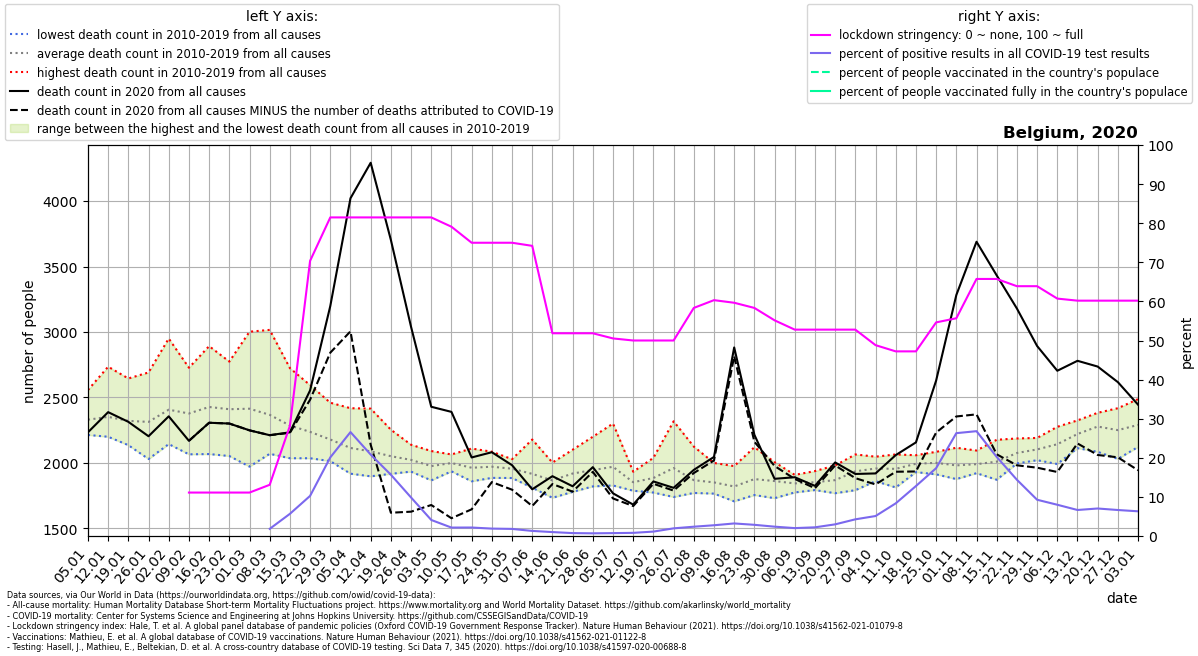

The data file committed next to this chart (first rows):
location, date, time, time_unit, deaths_2010_all_ages, deaths_2011_all_ages, deaths_2012_all_ages, deaths_2013_all_ages, deaths_2014_all_ages, deaths_2015_all_ages, deaths_2016_all_ages, deaths_2017_all_ages, deaths_2018_all_ages, deaths_2019_all_ages, deaths_2020_all_ages, deaths_2021_all_ages, new_deaths, new_cases_smoothed, new_tests_smoothed, stringency_index, people_vaccinated, people_fully_vaccinated, population, positive_test_percent
Belgium, 2020-01-05, 1, weekly, 2280, 2334, 2286, 2236, 2214, 2461, 2244, 2557, 2382, 2308, 2234, 2473, , , , , , , , 
Belgium, 2020-01-12, 2, weekly, 2352, 2323, 2218, 2267, 2200, 2525, 2234, 2735, 2317, 2347, 2388, 2406, , , , , , , , 
Belgium, 2020-01-19, 3, weekly, 2303, 2191, 2232, 2238, 2136, 2526, 2295, 2645, 2336, 2312, 2314, 2439, , , , , , , , 
Belgium, 2020-01-26, 4, weekly, 2226, 2030, 2233, 2444, 2090, 2510, 2263, 2691, 2253, 2395, 2204, 2443, , , , , , , , 
Belgium, 2020-02-02, 5, weekly, 2248, 2144, 2358, 2576, 2190, 2644, 2180, 2950, 2355, 2421, 2356, 2279, , , , , , , , 
Belgium, 2020-02-09, 6, weekly, 2151, 2066, 2445, 2448, 2225, 2727, 2127, 2691, 2353, 2544, 2169, 2228, 0.0, 0.143, , 11.11, , , 11589616, 
Belgium, 2020-02-16, 7, weekly, 2260, 2068, 2717, 2444, 2167, 2892, 2121, 2631, 2565, 2409, 2307, 2316, 0.0, 0.02043, , 11.11, , , 11589616, 
Belgium, 2020-02-23, 8, weekly, 2210, 2053, 2770, 2435, 2196, 2774, 2230, 2389, 2628, 2418, 2301, 2144, 0.0, 0.0, , 11.11, , , 11589616, 
Belgium, 2020-03-01, 9, weekly, 2116, 1972, 2650, 2549, 2131, 2643, 2336, 2315, 3002, 2428, 2249, 2015, 0.0, 0.02043, , 11.11, , , 11589616, 
Belgium, 2020-03-08, 10, weekly, 2144, 2144, 2480, 2572, 2070, 2457, 2264, 2138, 3016, 2389, 2212, 2160, 0.0, 11.51, 629.0, 13.1, , , 11589616, 1.83
Belgium, 2020-03-15, 11, weekly, 2092, 2077, 2427, 2343, 2198, 2380, 2248, 2036, 2724, 2335, 2234, 2102, 4.0, 55.02, 970.7, 28.17, , , 11589616, 5.668
Belgium, 2020-03-22, 12, weekly, 2036, 2049, 2162, 2364, 2152, 2380, 2364, 2106, 2594, 2167, 2554, 2111, 71.0, 220.1, 2146, 70.37, , , 11589616, 10.26
Belgium, 2020-03-29, 13, weekly, 2024, 2014, 2206, 2365, 2048, 2270, 2273, 2068, 2460, 2063, 3198, 2223, 356.0, 660.9, 3287, 81.48, , , 11589616, 20.1
Belgium, 2020-04-05, 14, weekly, 1918, 1936, 2099, 2418, 2175, 2163, 2080, 1969, 2203, 2183, 4021, 2212, 1016, 1274, 4795, 81.48, , , 11589616, 26.58
Belgium, 2020-04-12, 15, weekly, 1948, 1898, 2122, 2415, 2028, 2218, 2160, 1954, 2175, 1969, 4292, 2166, 2153, 1364, 6552, 81.48, , , 11589616, 20.82
Belgium, 2020-04-19, 16, weekly, 1929, 2046, 2110, 2254, 1920, 2152, 2049, 1917, 2044, 2095, 3703, 2215, 2083, 1351, 8617, 81.48, , , 11589616, 15.67
Belgium, 2020-04-26, 17, weekly, 1956, 1934, 2027, 2139, 2017, 2087, 1996, 2079, 1953, 2046, 3039, 2201, 1411, 1214, 12325, 81.48, , , 11589616, 9.847
Belgium, 2020-05-03, 18, weekly, 1894, 1882, 2091, 1940, 1892, 2005, 2087, 2091, 1867, 2011, 2429, 2260, 750.0, 764.8, 18654, 81.48, , , 11589616, 4.1
Belgium, 2020-05-10, 19, weekly, 1967, 1962, 2020, 1960, 1936, 2063, 2065, 2009, 1980, 2034, 2390, 2070, 812.0, 445.1, 20672, 79.1, , , 11589616, 2.153
Belgium, 2020-05-17, 20, weekly, 1989, 1872, 1879, 1988, 2000, 1976, 1926, 2110, 1860, 2034, 2042, 2025, 396.0, 403, 18579, 75.0, , , 11589616, 2.169
Belgium, 2020-05-24, 21, weekly, 1886, 1959, 2086, 1984, 1948, 1950, 1946, 2009, 1951, 1995, 2082, 1987, 228.0, 277, 14646, 75.0, , , 11589616, 1.891
Belgium, 2020-05-31, 22, weekly, 2029, 1997, 1904, 2017, 1957, 1905, 1885, 1981, 1953, 1933, 1983, 1979, 187.0, 222.1, 12261, 75.0, , , 11589616, 1.812
Belgium, 2020-06-07, 23, weekly, 1882, 1870, 1897, 2179, 1948, 1942, 1856, 1815, 1811, 1966, 1799, 1871, 128.0, 141.3, 10869, 74.21, , , 11589616, 1.3
Belgium, 2020-06-14, 24, weekly, 1736, 1888, 1845, 1999, 1898, 2003, 1851, 1868, 1734, 1847, 1899, 1959, 60.0, 123.3, 12281, 51.85, , , 11589616, 1.004
Belgium, 2020-06-21, 25, weekly, 1961, 1832, 1902, 2032, 1853, 1900, 1920, 2101, 1779, 1913, 1822, 1770, 41.0, 93.71, 12640, 51.85, , , 11589616, 0.7414
Belgium, 2020-06-28, 26, weekly, 2200, 2037, 2016, 1850, 1865, 1888, 1846, 1821, 1950, 1980, 1968, 1913, 36.0, 90.86, 13278, 51.85, , , 11589616, 0.6842
Belgium, 2020-07-05, 27, weekly, 2063, 1970, 1864, 1828, 1867, 2301, 1899, 1901, 2080, 1935, 1768, 1805, 39.0, 93.9, 12725, 50.53, , , 11589616, 0.7379
Belgium, 2020-07-12, 28, weekly, 1871, 1798, 1816, 1882, 1853, 1908, 1933, 1847, 1833, 1788, 1682, 1879, 11.0, 91.96, 11425, 50.0, , , 11589616, 0.8049
Belgium, 2020-07-19, 29, weekly, 1842, 1790, 1774, 1883, 2039, 1797, 2030, 1827, 1988, 1882, 1859, 1975, 18.0, 133.2, 11805, 50.0, , , 11589616, 1.128
Belgium, 2020-07-26, 30, weekly, 1752, 1777, 2041, 2061, 1999, 1740, 1917, 1897, 2107, 2318, 1810, 1823, 21.0, 250.4, 12815, 50.0, , , 11589616, 1.954
Belgium, 2020-08-02, 31, weekly, 1785, 1931, 1771, 1867, 1905, 1777, 1801, 1808, 2125, 1916, 1947, , 24.0, 441.9, 18585, 58.33, , , 11589616, 2.378
Belgium, 2020-08-09, 32, weekly, 1816, 1878, 1834, 1796, 1815, 1997, 1788, 1826, 2000, 1766, 2046, , 27.0, 572.2, 20820, 60.32, , , 11589616, 2.748
Belgium, 2020-08-16, 33, weekly, 1853, 1770, 1838, 1761, 1707, 1852, 1976, 1784, 1887, 1777, 2882, , 67.0, 618.3, 19267, 59.65, , , 11589616, 3.209
Belgium, 2020-08-23, 34, weekly, 1798, 1858, 1954, 1866, 1783, 1755, 2120, 1951, 1824, 1859, 2215, , 53.0, 543.2, 18986, 58.33, , , 11589616, 2.861
Belgium, 2020-08-30, 35, weekly, 1804, 1856, 1731, 1806, 1881, 1919, 1866, 1924, 1825, 2006, 1879, , -98.0, 475, 19902, 55.16, , , 11589616, 2.387
Belgium, 2020-09-06, 36, weekly, 1826, 1832, 1790, 1857, 1893, 1775, 1835, 1883, 1909, 1838, 1891, , 13.0, 446.6, 22102, 52.78, , , 11589616, 2.021
Belgium, 2020-09-13, 37, weekly, 1911, 1822, 1845, 1793, 1837, 1917, 1938, 1823, 1811, 1833, 1825, , 18.0, 593.8, 26766, 52.78, , , 11589616, 2.218
Belgium, 2020-09-20, 38, weekly, 1981, 1819, 1788, 1774, 1912, 1844, 1769, 1908, 1970, 1923, 2004, , 23.0, 1022, 34302, 52.78, , , 11589616, 2.979
Belgium, 2020-09-27, 39, weekly, 1952, 2015, 1996, 2065, 1792, 1932, 1906, 1963, 1831, 1906, 1916, , 32.0, 1562, 36617, 52.78, , , 11589616, 4.264
Belgium, 2020-10-04, 40, weekly, 1955, 1891, 2015, 2010, 1861, 1973, 1904, 1955, 1965, 2048, 1920, , 84.0, 1874, 36708, 48.81, , , 11589616, 5.106
Belgium, 2020-10-11, 41, weekly, 1813, 1914, 1965, 1875, 1882, 2019, 2065, 2059, 2006, 1951, 2060, , 127.0, 3307, 39602, 47.22, , , 11589616, 8.351
Belgium, 2020-10-18, 42, weekly, 1950, 1930, 2050, 2054, 1930, 2059, 2041, 2007, 1957, 1961, 2157, , 222.0, 6816, 53362, 47.22, , , 11589616, 12.77
Belgium, 2020-10-25, 43, weekly, 2005, 2085, 2018, 1975, 1967, 2038, 2025, 1913, 1918, 2065, 2629, , 397.0, 11392, 65664, 54.63, , , 11589616, 17.35
Belgium, 2020-11-01, 44, weekly, 1955, 2116, 2007, 1877, 1942, 2095, 2088, 1892, 1907, 1935, 3282, , 927.0, 16650, 63299, 55.69, , , 11589616, 26.3
Belgium, 2020-11-08, 45, weekly, 1972, 1937, 2095, 1948, 1922, 1951, 2093, 1939, 2049, 2001, 3689, , 1318, 12373, 46153, 65.74, , , 11589616, 26.81
Belgium, 2020-11-15, 46, weekly, 1925, 2077, 2030, 1872, 1976, 1934, 2177, 2078, 2017, 2014, 3432, , 1366, 6290, 31110, 65.74, , , 11589616, 20.22
Belgium, 2020-11-22, 47, weekly, 1996, 2027, 2079, 2110, 2024, 2020, 2143, 2114, 2060, 2187, 3179, , 1197, 4188, 29119, 63.89, , , 11589616, 14.38
Belgium, 2020-11-29, 48, weekly, 2147, 2159, 2061, 2040, 2105, 2021, 2191, 2080, 2107, 2122, 2893, , 929.0, 2698, 29093, 63.89, , , 11589616, 9.273
Belgium, 2020-12-06, 49, weekly, 2172, 2182, 2152, 2013, 2088, 1992, 2221, 2276, 2173, 2161, 2704, , 773.0, 2382, 29807, 60.72, , , 11589616, 7.992
Belgium, 2020-12-13, 50, weekly, 2288, 2203, 2184, 2145, 2285, 2113, 2221, 2325, 2233, 2213, 2780, , 631.0, 2125, 31934, 60.19, , , 11589616, 6.654
Belgium, 2020-12-20, 51, weekly, 2312, 2383, 2292, 2189, 2326, 2085, 2321, 2272, 2263, 2337, 2736, , 675.0, 2606, 37056, 60.19, , , 11589616, 7.033
Belgium, 2020-12-27, 52, weekly, 2311, 2321, 2203, 2190, 2279, 2031, 2418, 2350, 2251, 2152, 2617, , 574.0, 2302, 34627, 60.19, , , 11589616, 6.647
Belgium, 2021-01-03, 53, weekly, , , , , , , , , , , 2445, , 501.0, 1673, 26480, 60.19, 719.7, 21.83, 11589616, 6.316
